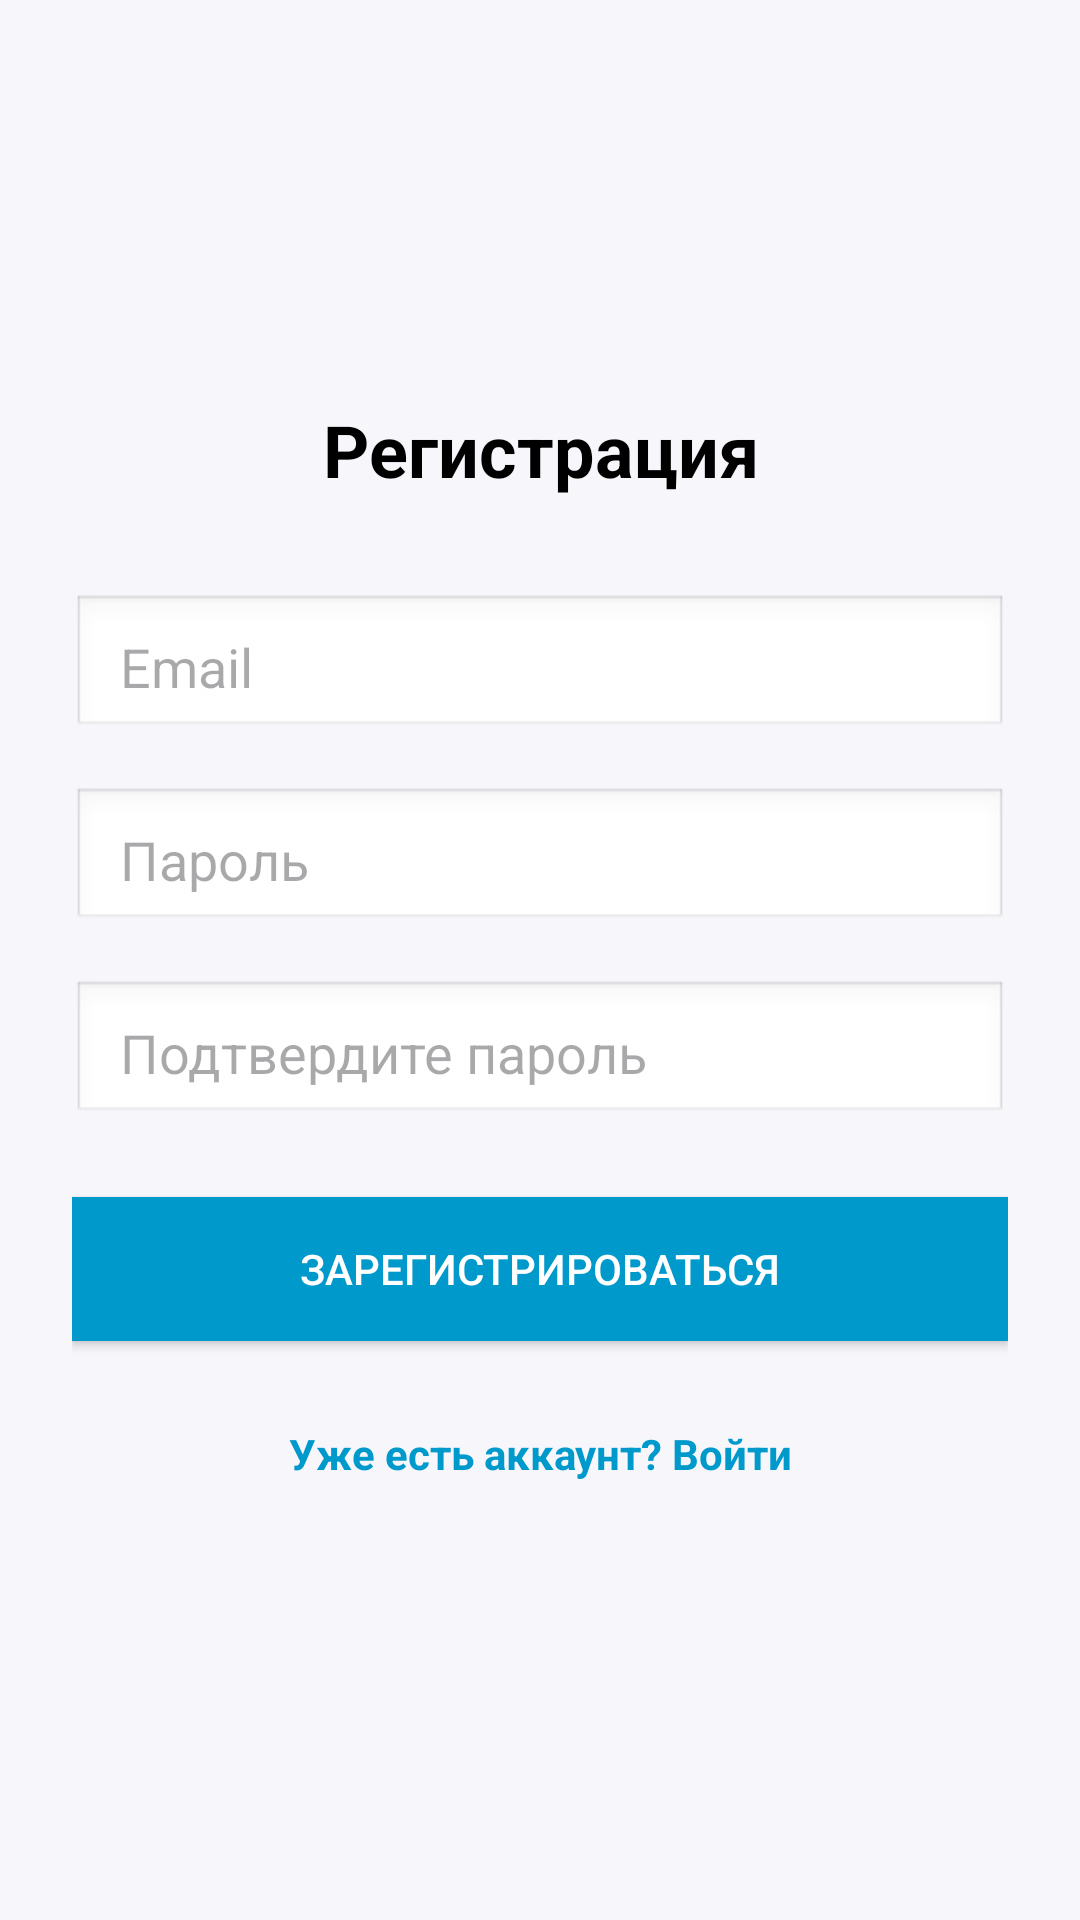

Reconstruct the res/layout file that produces this screen, plus the resources it refers to.
<!-- AndroidManifest.xml: application theme Theme.HealthApplication -->
<!-- res/layout/sign_up.xml -->
<?xml version="1.0" encoding="utf-8"?>
<ScrollView xmlns:android="http://schemas.android.com/apk/res/android"
    android:layout_width="match_parent"
    android:layout_height="match_parent"
    android:fillViewport="true">

    <LinearLayout
        android:orientation="vertical"
        android:layout_width="match_parent"
        android:layout_height="wrap_content"
        android:padding="24dp"
        android:gravity="center_vertical">

        <TextView
            android:layout_width="match_parent"
            android:layout_height="wrap_content"
            android:text="Регистрация"
            android:textSize="24sp"
            android:textStyle="bold"
            android:gravity="center"
            android:layout_marginBottom="32dp"
            android:textColor="@android:color/black"/>

        <EditText
            android:id="@+id/email"
            android:layout_width="match_parent"
            android:layout_height="wrap_content"
            android:hint="Email"
            android:inputType="textEmailAddress"
            android:padding="12dp"
            android:layout_marginBottom="16dp"
            android:background="@android:drawable/edit_text"
            android:paddingStart="16dp"
            android:paddingEnd="16dp"/>

        <EditText
            android:id="@+id/password"
            android:layout_width="match_parent"
            android:layout_height="wrap_content"
            android:hint="Пароль"
            android:inputType="textPassword"
            android:padding="12dp"
            android:layout_marginBottom="16dp"
            android:background="@android:drawable/edit_text"
            android:paddingStart="16dp"
            android:paddingEnd="16dp"/>

        <EditText
            android:id="@+id/confirm_password"
            android:layout_width="match_parent"
            android:layout_height="wrap_content"
            android:hint="Подтвердите пароль"
            android:inputType="textPassword"
            android:padding="12dp"
            android:layout_marginBottom="24dp"
            android:background="@android:drawable/edit_text"
            android:paddingStart="16dp"
            android:paddingEnd="16dp"/>

        <Button
            android:id="@+id/btn_sign_up"
            android:layout_width="match_parent"
            android:layout_height="wrap_content"
            android:text="Зарегистрироваться"
            android:padding="12dp"
            android:textColor="@android:color/white"
            android:background="@android:color/holo_blue_dark"
            android:layout_marginBottom="16dp"/>

        <TextView
            android:id="@+id/link_sign_in"
            android:layout_width="match_parent"
            android:layout_height="wrap_content"
            android:text="Уже есть аккаунт? Войти"
            android:gravity="center"
            android:textColor="@android:color/holo_blue_dark"
            android:textStyle="bold"
            android:padding="12dp"
            android:clickable="true"
            android:focusable="true"
            android:background="?android:attr/selectableItemBackground"/>

    </LinearLayout>
</ScrollView>
<!-- resources referenced by this layout -->
<resources>
  <style name="Theme.HealthApplication" parent="Base.Theme.HealthApplication" />
  <style name="Base.Theme.HealthApplication" parent="Theme.Material3.DayNight.NoActionBar">
          
          
          <item name="colorPrimary">@color/pastel_primary</item>
          <item name="colorSecondary">@color/pastel_accent</item>
          <item name="android:background">@color/very_light</item>
          <item name="android:textColor">@color/dark_turquoise</item>
      </style>
  <color name="pastel_primary">#A7E8DC</color>
  <color name="pastel_accent">#F7C8D0</color>
  <color name="very_light">#F7F7FB</color>
  <color name="dark_turquoise">#4A5568</color>
</resources>
